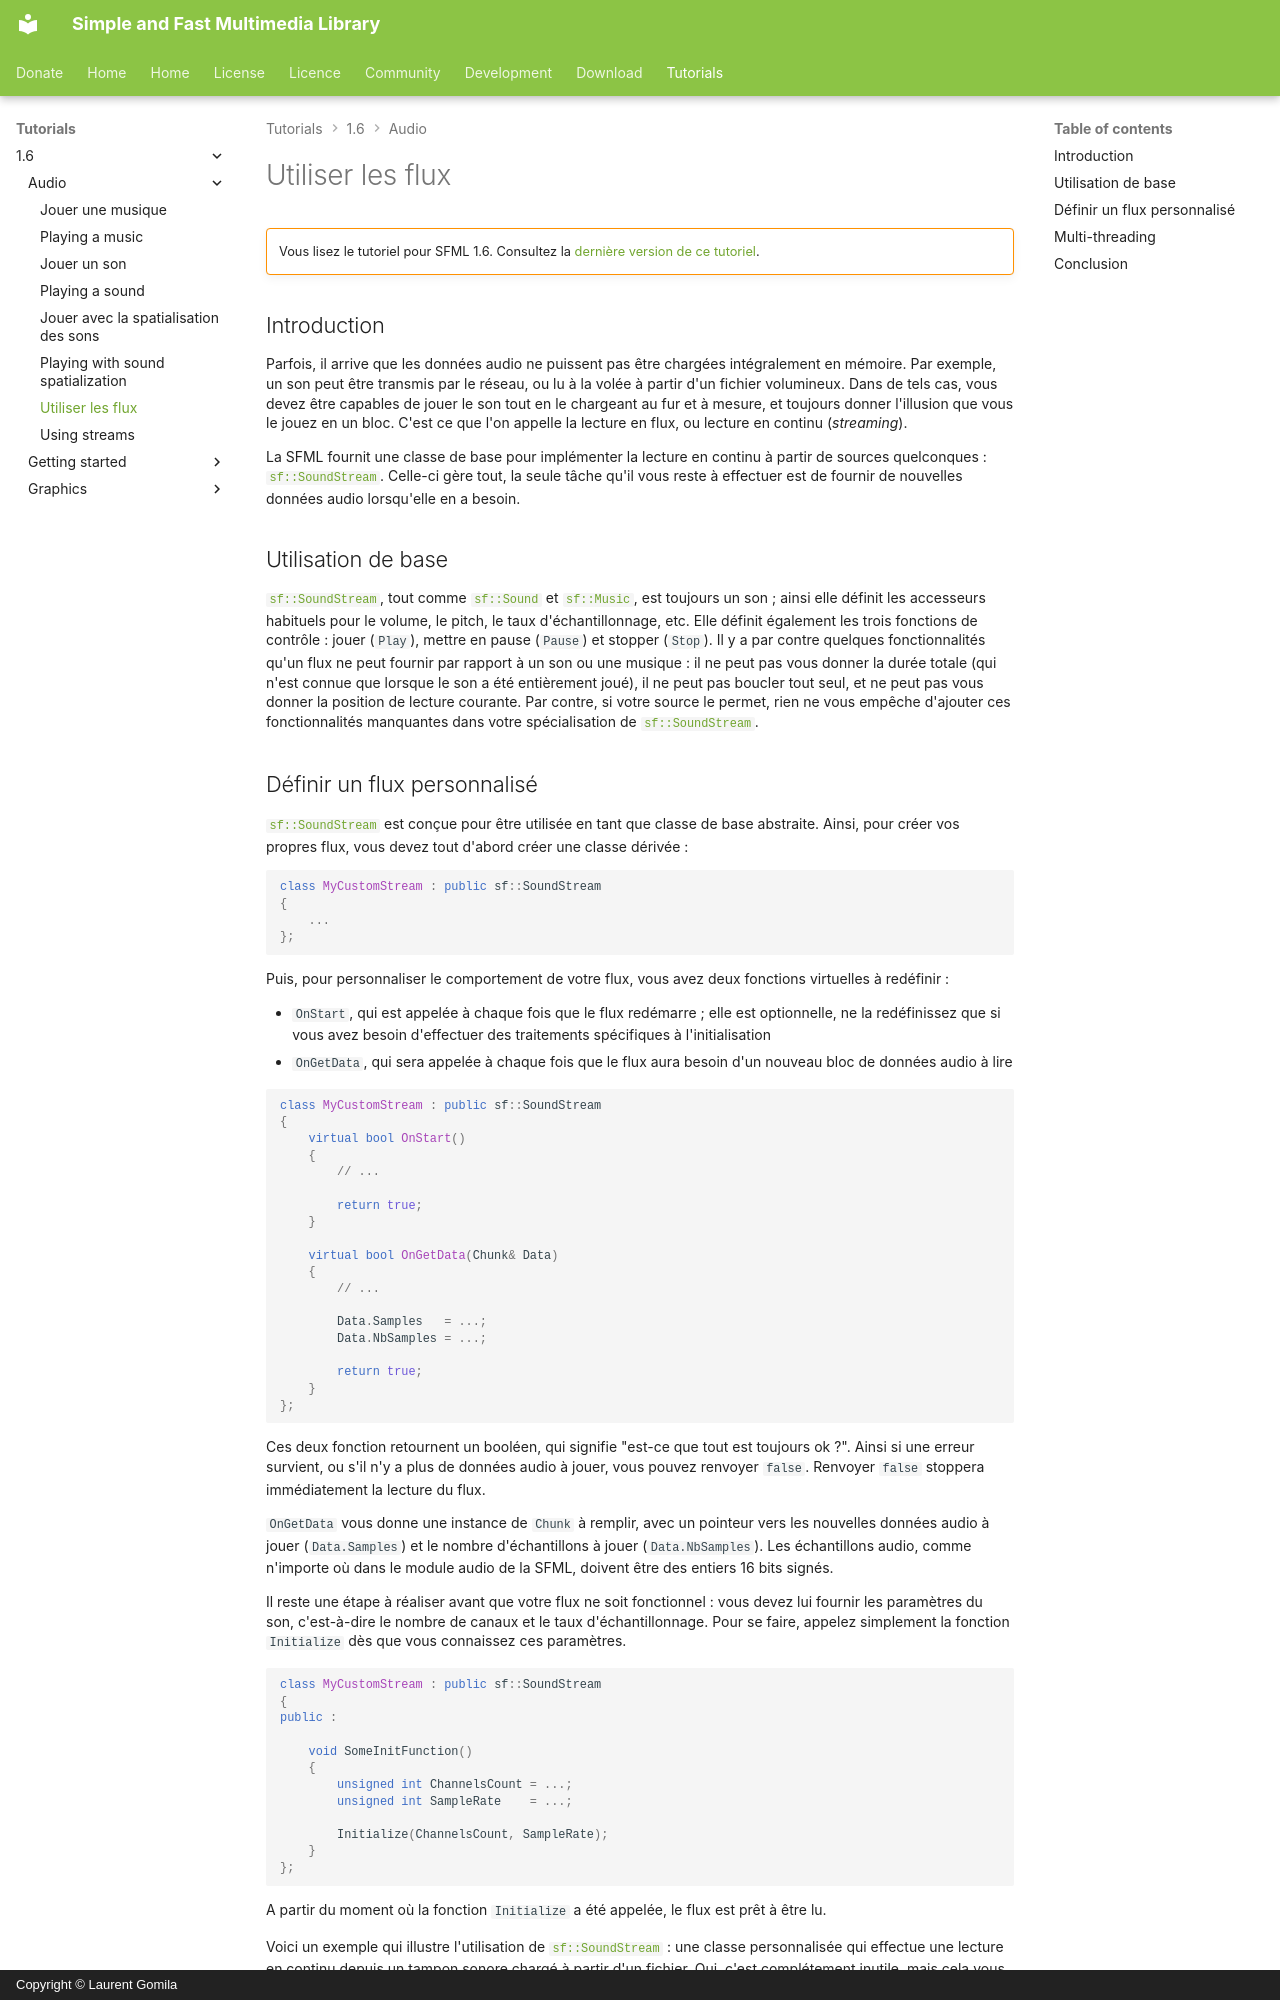

repository: SFML/SFML-Website · page: tutorials/1.6/audio/streams.fr/index.html · generator: mkdocs · copyright: Copyright © Laurent Gomila

# Utiliser les flux

!!! warning ""

    Vous lisez le tutoriel pour SFML 1.6. Consultez la [dernière version de ce tutoriel](/fr/tutorials/latest/audio/streams/).

## Introduction

Parfois, il arrive que les données audio ne puissent pas être chargées intégralement en mémoire. Par exemple, un son peut être transmis par le réseau, ou lu à la volée à partir d'un fichier volumineux. Dans de tels cas, vous devez être capables de jouer le son tout en le chargeant au fur et à mesure, et toujours donner l'illusion que vous le jouez en un bloc. C'est ce que l'on appelle la lecture en flux, ou lecture en continu (*streaming*).

La SFML fournit une classe de base pour implémenter la lecture en continu à partir de sources quelconques : [`sf::SoundStream`](../../../documentation/1.6/classsf_1_1SoundStream.html "sf::SoundStream documentation"). Celle-ci gère tout, la seule tâche qu'il vous reste à effectuer est de fournir de nouvelles données audio lorsqu'elle en a besoin.

## Utilisation de base

[`sf::SoundStream`](../../../documentation/1.6/classsf_1_1SoundStream.html "sf::SoundStream documentation"), tout comme [`sf::Sound`](../../../documentation/1.6/classsf_1_1Sound.html "sf::Sound documentation") et [`sf::Music`](../../../documentation/1.6/classsf_1_1Music.html "sf::Music documentation"), est toujours un son ; ainsi elle définit les accesseurs habituels pour le volume, le pitch, le taux d'échantillonnage, etc. Elle définit également les trois fonctions de contrôle : jouer (`Play`), mettre en pause (`Pause`) et stopper (`Stop`). Il y a par contre quelques fonctionnalités qu'un flux ne peut fournir par rapport à un son ou une musique : il ne peut pas vous donner la durée totale (qui n'est connue que lorsque le son a été entièrement joué), il ne peut pas boucler tout seul, et ne peut pas vous donner la position de lecture courante. Par contre, si votre source le permet, rien ne vous empêche d'ajouter ces fonctionnalités manquantes dans votre spécialisation de [`sf::SoundStream`](../../../documentation/1.6/classsf_1_1SoundStream.html "sf::SoundStream documentation").
